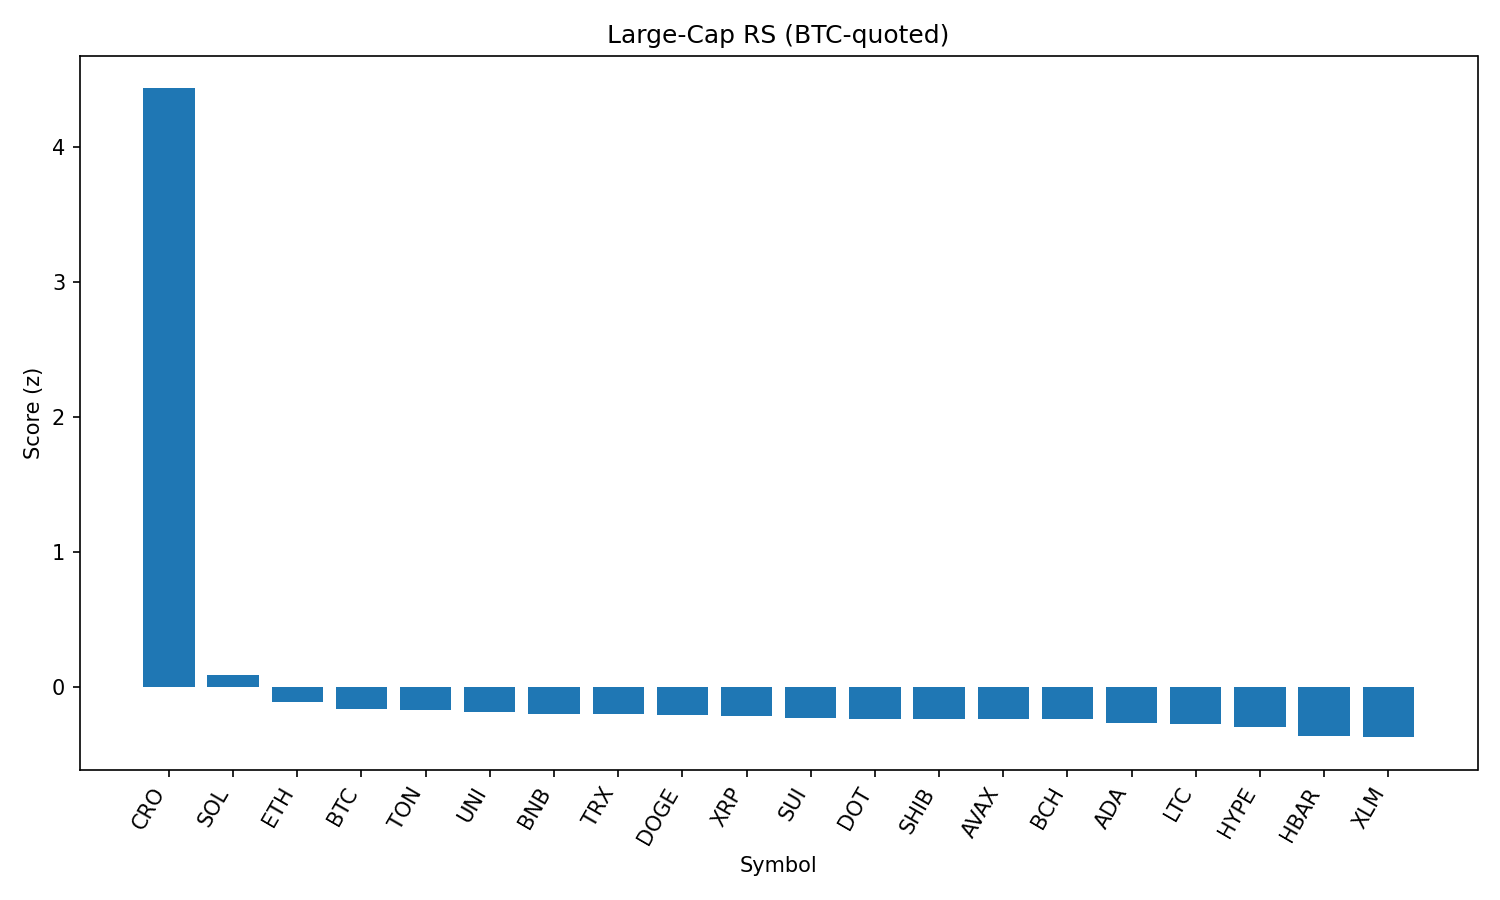

Source data for this figure (header and first rows):
rank, name, symbol, price_btc, price_usd, pct_1h_btc, pct_24h_btc, pct_7d_btc, market_cap_rank, market_cap_usd, volume_usd, score
1, Cronos, CRO, 3.14e-06, 0.3507, 11.7, 70.71, 149.2, 21, 11867913214, 2140927835, 4.433
2, Solana, SOL, 0.001854, 206.7, 0.6693, 3.642, 12.95, 6, 111843920309, 12532105121, 0.08866
3, Ethereum, ETH, 0.04052, 4518, 0.2543, -1.491, 7.213, 2, 544876422449, 35096863784, -0.1111
4, Bitcoin, BTC, 1.0, 111515, 0.0, 0.0, 0.0, 1, 2220486504036, 36876007232, -0.1608
5, Toncoin, TON, 2.823e-05, 3.15, 0.454, -1.419, -1.546, 28, 8083358084, 189565197, -0.1673
6, Uniswap, UNI, 8.921e-05, 9.95, 0.2512, 0.09855, -4.083, 34, 5972850863, 400515374, -0.1841
7, BNB, BNB, 0.007687, 857.2, 0.1462, -0.7313, 0.5036, 5, 119446028341, 1342635163, -0.2002
8, TRON, TRX, 3.1e-06, 0.3461, 0.201, -1.243, 0.2839, 10, 32772377154, 938144178, -0.203
9, Dogecoin, DOGE, 1.98e-06, 0.2209, -0.085, 0.7019, 1.772, 9, 33285075096, 2150193910, -0.2052
10, XRP, XRP, 2.672e-05, 2.98, -0.07167, -0.7542, 4.015, 3, 177419539985, 6038441796, -0.2161
11, Sui, SUI, 3.11e-05, 3.47, -0.1015, 0.2277, 0.0629, 19, 12180903538, 1282378568, -0.2294
12, Polkadot, DOT, 3.461e-05, 3.86, -0.05013, -0.6975, 2.002, 35, 5874212670, 260344402, -0.2337
13, Shiba Inu, SHIB, 1.12528e-10, 1.255e-05, -0.1582, 0.1321, 2.299, 30, 7395064052, 191497289, -0.2348
14, Avalanche, AVAX, 0.0002201, 24.55, -0.4689, 1.603, 7.338, 23, 10371782485, 730042149, -0.2377
15, Bitcoin Cash, BCH, 0.004949, 551.9, -0.1992, 0.588, 1.058, 22, 10993493810, 227767260, -0.2383
16, Cardano, ADA, 7.68e-06, 0.856, -0.1169, -1.168, -1.083, 11, 31245883947, 1187048208, -0.2702
17, Litecoin, LTC, 0.00101, 112.6, -0.1327, -1.058, -0.7202, 27, 8581838222, 527574422, -0.2706
18, Hyperliquid, HYPE, 0.0004285, 47.79, -0.3824, -3.173, 14.2, 16, 12934142118, 552989561, -0.2982
19, Hedera, HBAR, 2.13e-06, 0.2377, -0.5864, -1.339, 0.9577, 24, 10075029173, 240662073, -0.3597
20, Stellar, XLM, 3.41e-06, 0.3799, -0.3912, -2.614, -3.71, 20, 11913084012, 388560397, -0.372
21, Chainlink, LINK, 0.000213, 23.75, -0.4421, -2.106, -7.713, 13, 16118201465, 1497434697, -0.3867
